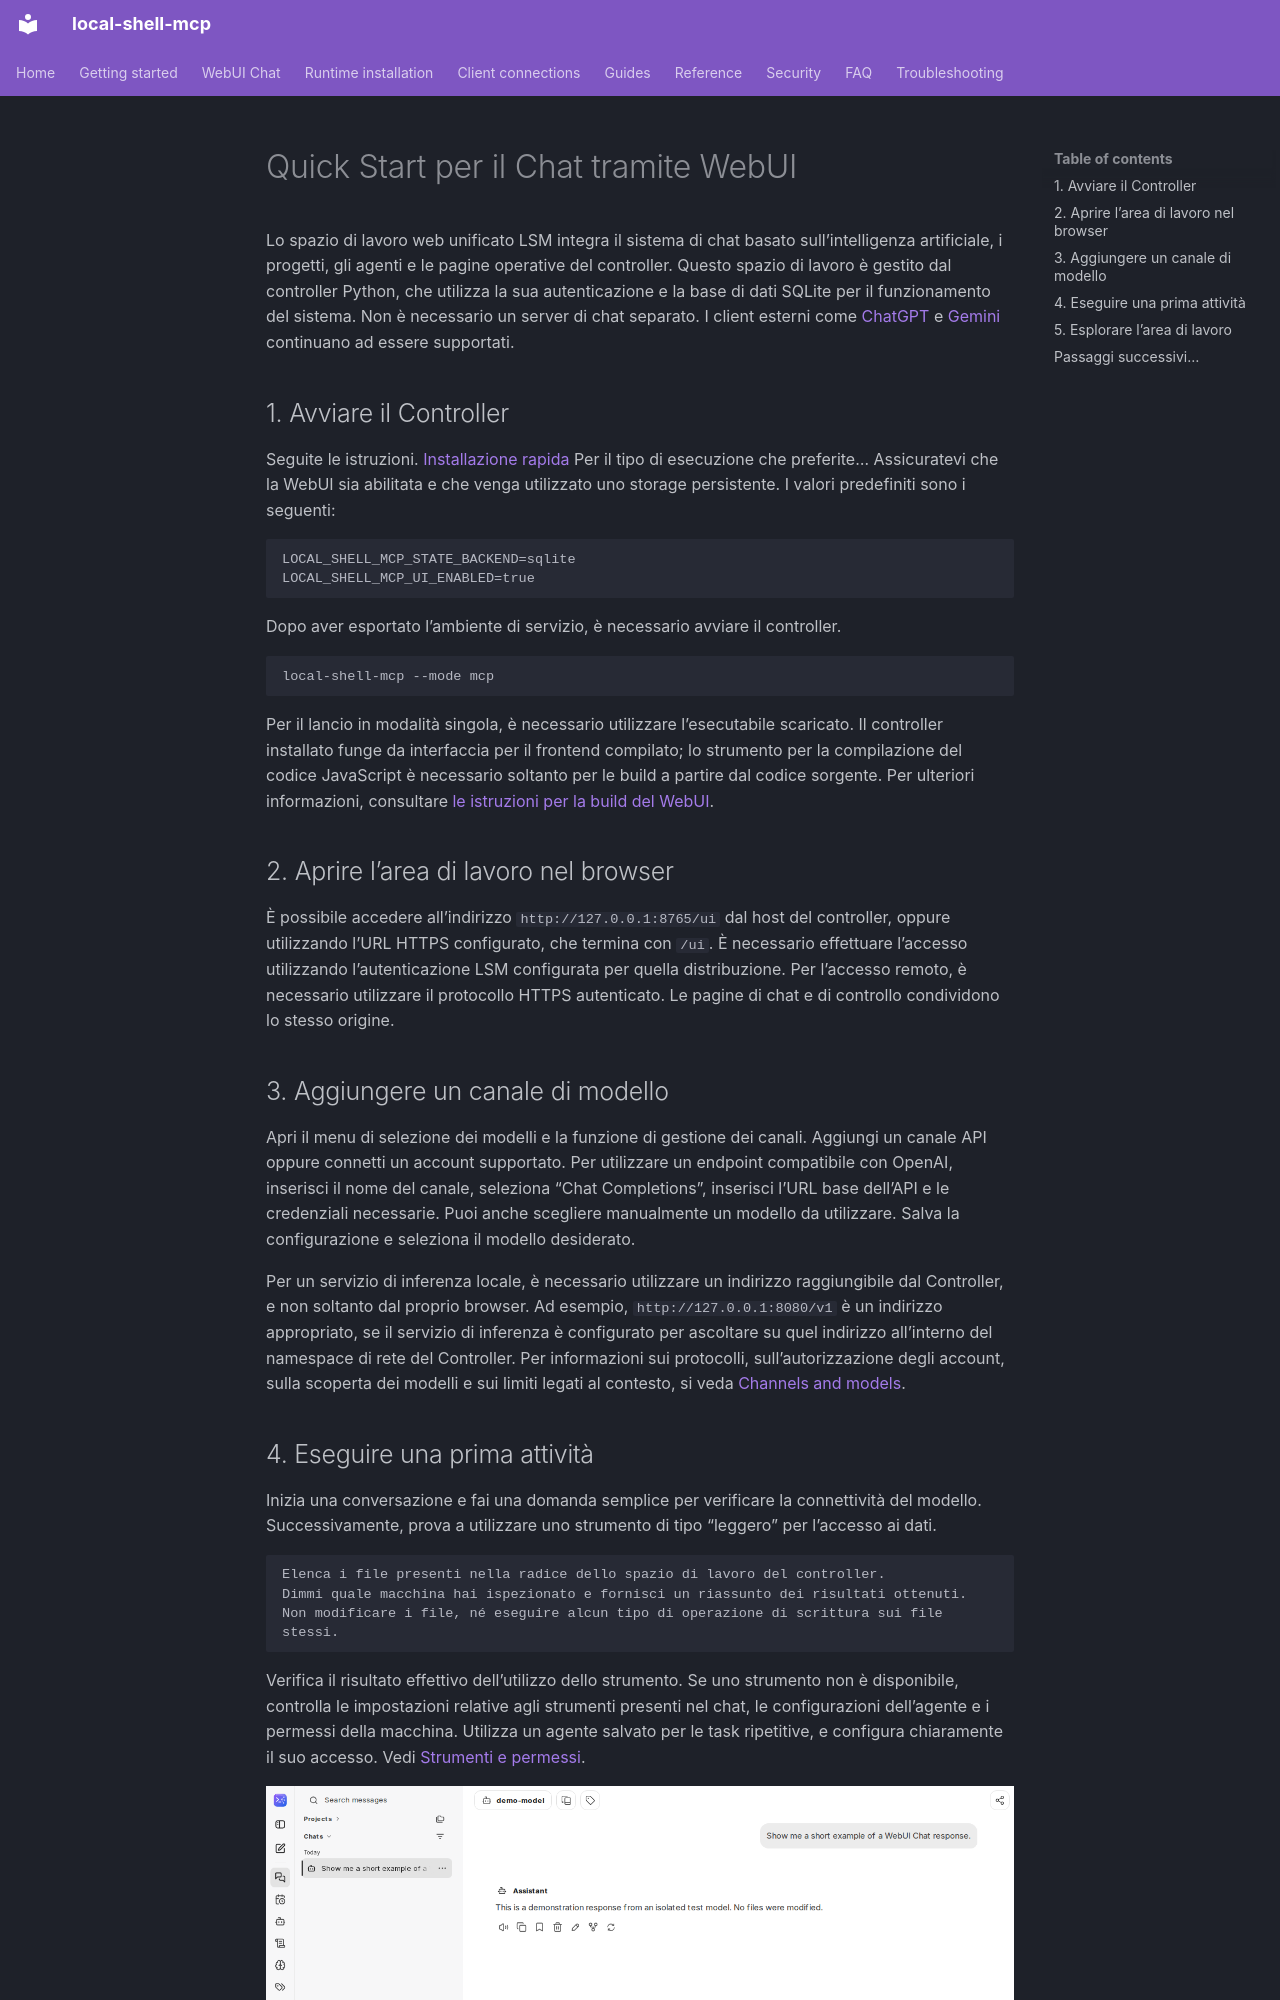

repository: fwerkor/local-shell-mcp · page: getting-started/web-workspace.it/index.html · generator: mkdocs

<!-- i18n-source-sha256: 01cf883cb71925e93fabc21d32315ef8c869ee2ea548e54a0347e2f6b730a327 -->
<!-- Machine-assisted translation; English source is authoritative. -->
# Quick Start per il Chat tramite WebUI

Lo spazio di lavoro web unificato LSM integra il sistema di chat basato sull’intelligenza artificiale, i progetti, gli agenti e le pagine operative del controller. Questo spazio di lavoro è gestito dal controller Python, che utilizza la sua autenticazione e la base di dati SQLite per il funzionamento del sistema. Non è necessario un server di chat separato. I client esterni come [ChatGPT](chatgpt-connector.md) e [Gemini](gemini-spark.md) continuano ad essere supportati.

## 1. Avviare il Controller

Seguite le istruzioni. [Installazione rapida](quickstart.md) Per il tipo di esecuzione che preferite… Assicuratevi che la WebUI sia abilitata e che venga utilizzato uno storage persistente. I valori predefiniti sono i seguenti:

```env
LOCAL_SHELL_MCP_STATE_BACKEND=sqlite
LOCAL_SHELL_MCP_UI_ENABLED=true
```

Dopo aver esportato l’ambiente di servizio, è necessario avviare il controller.

```sh
local-shell-mcp --mode mcp
```

Per il lancio in modalità singola, è necessario utilizzare l’esecutabile scaricato. Il controller installato funge da interfaccia per il frontend compilato; lo strumento per la compilazione del codice JavaScript è necessario soltanto per le build a partire dal codice sorgente. Per ulteriori informazioni, consultare [le istruzioni per la build del WebUI](https://github.com/fwerkor/local-shell-mcp/blob/main/ui/workspace/README.md).

## 2. Aprire l’area di lavoro nel browser

È possibile accedere all’indirizzo `http://127.0.0.1:8765/ui` dal host del controller, oppure utilizzando l’URL HTTPS configurato, che termina con `/ui`. È necessario effettuare l’accesso utilizzando l’autenticazione LSM configurata per quella distribuzione. Per l’accesso remoto, è necessario utilizzare il protocollo HTTPS autenticato. Le pagine di chat e di controllo condividono lo stesso origine.

## 3. Aggiungere un canale di modello

Apri il menu di selezione dei modelli e la funzione di gestione dei canali. Aggiungi un canale API oppure connetti un account supportato. Per utilizzare un endpoint compatibile con OpenAI, inserisci il nome del canale, seleziona “Chat Completions”, inserisci l’URL base dell’API e le credenziali necessarie. Puoi anche scegliere manualmente un modello da utilizzare. Salva la configurazione e seleziona il modello desiderato.

Per un servizio di inferenza locale, è necessario utilizzare un indirizzo raggiungibile dal Controller, e non soltanto dal proprio browser. Ad esempio, `http://127.0.0.1:8080/v1` è un indirizzo appropriato, se il servizio di inferenza è configurato per ascoltare su quel indirizzo all’interno del namespace di rete del Controller. Per informazioni sui protocolli, sull’autorizzazione degli account, sulla scoperta dei modelli e sui limiti legati al contesto, si veda [Channels and models](../chat/channels.md).
